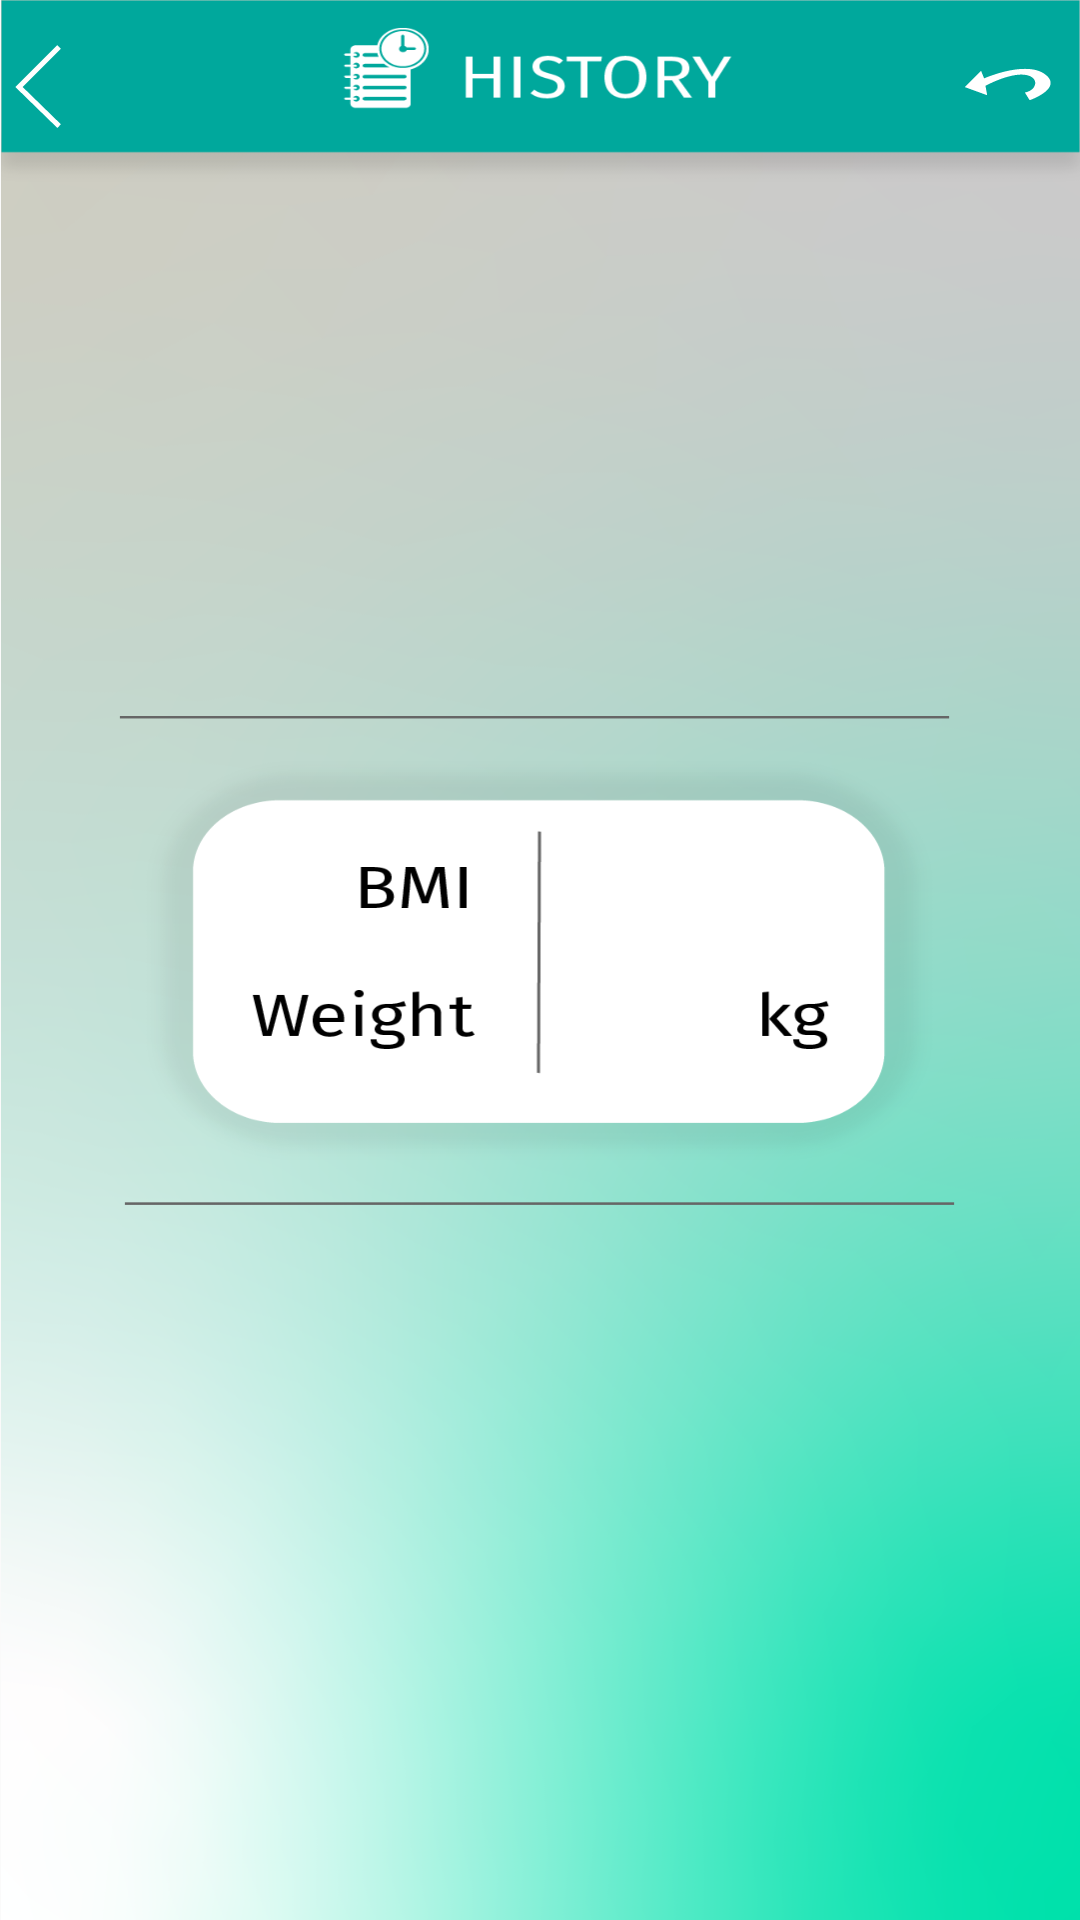

Reconstruct the res/layout file that produces this screen, plus the resources it refers to.
<!-- AndroidManifest.xml: application theme AppTheme.NoActionBar -->
<!-- res/layout/activity_diary.xml -->
<?xml version="1.0" encoding="utf-8"?>
<androidx.constraintlayout.widget.ConstraintLayout xmlns:android="http://schemas.android.com/apk/res/android"
    xmlns:app="http://schemas.android.com/apk/res-auto"
    xmlns:tools="http://schemas.android.com/tools"
    android:id="@+id/main"
    android:layout_width="match_parent"
    android:layout_height="match_parent"
    android:background="@drawable/history_background"
    android:contentDescription="Weight History"
    tools:context=".Diary">

    <ImageButton
        android:id="@+id/historyBack"
        android:layout_width="wrap_content"
        android:layout_height="wrap_content"
        android:layout_marginStart="7dp"
        android:layout_marginTop="7dp"
        android:layout_marginEnd="338dp"
        android:background="#00000000"
        app:layout_constraintEnd_toEndOf="parent"
        app:layout_constraintStart_toStartOf="parent"
        app:layout_constraintTop_toTopOf="parent"
        app:srcCompat="@drawable/back_button" />

    <ImageButton
        android:id="@+id/historyReset"
        android:layout_width="wrap_content"
        android:layout_height="wrap_content"
        android:layout_marginStart="283dp"
        android:layout_marginTop="7dp"
        android:layout_marginEnd="7dp"
        android:background="#00000000"
        app:layout_constraintEnd_toEndOf="parent"
        app:layout_constraintStart_toEndOf="@+id/historyBack"
        app:layout_constraintTop_toTopOf="parent"
        app:srcCompat="@drawable/reset_button" />

    <TextView
        android:id="@+id/date1"
        android:layout_width="wrap_content"
        android:layout_height="wrap_content"
        android:layout_marginStart="123dp"
        android:layout_marginTop="238dp"
        android:layout_marginEnd="124dp"
        android:fontFamily="@font/fira_sans"
        android:textSize="24sp"
        app:layout_constraintEnd_toEndOf="parent"
        app:layout_constraintStart_toStartOf="parent"
        app:layout_constraintTop_toTopOf="parent" />

    <TextView
        android:id="@+id/bmi1"
        android:layout_width="93dp"
        android:layout_height="29dp"
        android:layout_marginStart="225dp"
        android:layout_marginTop="57dp"
        android:layout_marginEnd="92dp"
        android:fontFamily="@font/fira_sans"
        android:textSize="24sp"
        app:layout_constraintEnd_toEndOf="parent"
        app:layout_constraintHorizontal_bias="0.0"
        app:layout_constraintStart_toStartOf="parent"
        app:layout_constraintTop_toBottomOf="@+id/date1" />

    <TextView
        android:id="@+id/weight1"
        android:layout_width="59dp"
        android:layout_height="27dp"
        android:layout_marginStart="241dp"
        android:layout_marginTop="23dp"
        android:layout_marginEnd="126dp"
        android:fontFamily="@font/fira_sans"
        android:textSize="24sp"
        app:layout_constraintEnd_toEndOf="parent"
        app:layout_constraintStart_toStartOf="parent"
        app:layout_constraintTop_toBottomOf="@+id/bmi1" />

    <ImageButton
        android:id="@+id/save"
        android:layout_width="151dp"
        android:layout_height="44dp"
        android:layout_marginTop="131dp"
        android:layout_marginEnd="125dp"
        android:layout_marginBottom="223dp"
        android:background="#00000000"
        app:layout_constraintBottom_toBottomOf="parent"
        app:layout_constraintEnd_toEndOf="parent"
        app:layout_constraintTop_toBottomOf="@+id/weight1"
        app:srcCompat="@drawable/save" />

    <ImageView
        android:id="@+id/screenshot"
        android:layout_width="234dp"
        android:layout_height="440dp"
        android:layout_below="@id/save"
        android:layout_centerHorizontal="true"
        android:layout_marginStart="143dp"
        android:layout_marginTop="28dp"
        android:layout_marginBottom="17dp"
        android:scaleType="fitCenter"
        app:layout_constraintBottom_toTopOf="@+id/save"
        app:layout_constraintStart_toStartOf="parent"
        app:layout_constraintTop_toBottomOf="@+id/historyReset" />

</androidx.constraintlayout.widget.ConstraintLayout>
<!-- resources referenced by this layout -->
<resources>
  <!-- drawable back_button: png bitmap (drawable-nodpi, 761 bytes) -->
  <!-- drawable history_background: png bitmap (drawable-nodpi, 312747 bytes) -->
  <!-- drawable reset_button: png bitmap (drawable-nodpi, 947 bytes) -->
  <style name="AppTheme.NoActionBar" parent="Theme.AppCompat.Light.DarkActionBar">
          <item name="windowActionBar">false</item>
          <item name="windowNoTitle">true</item>
          <item name="android:windowFullscreen">true</item>
      </style>
</resources>
